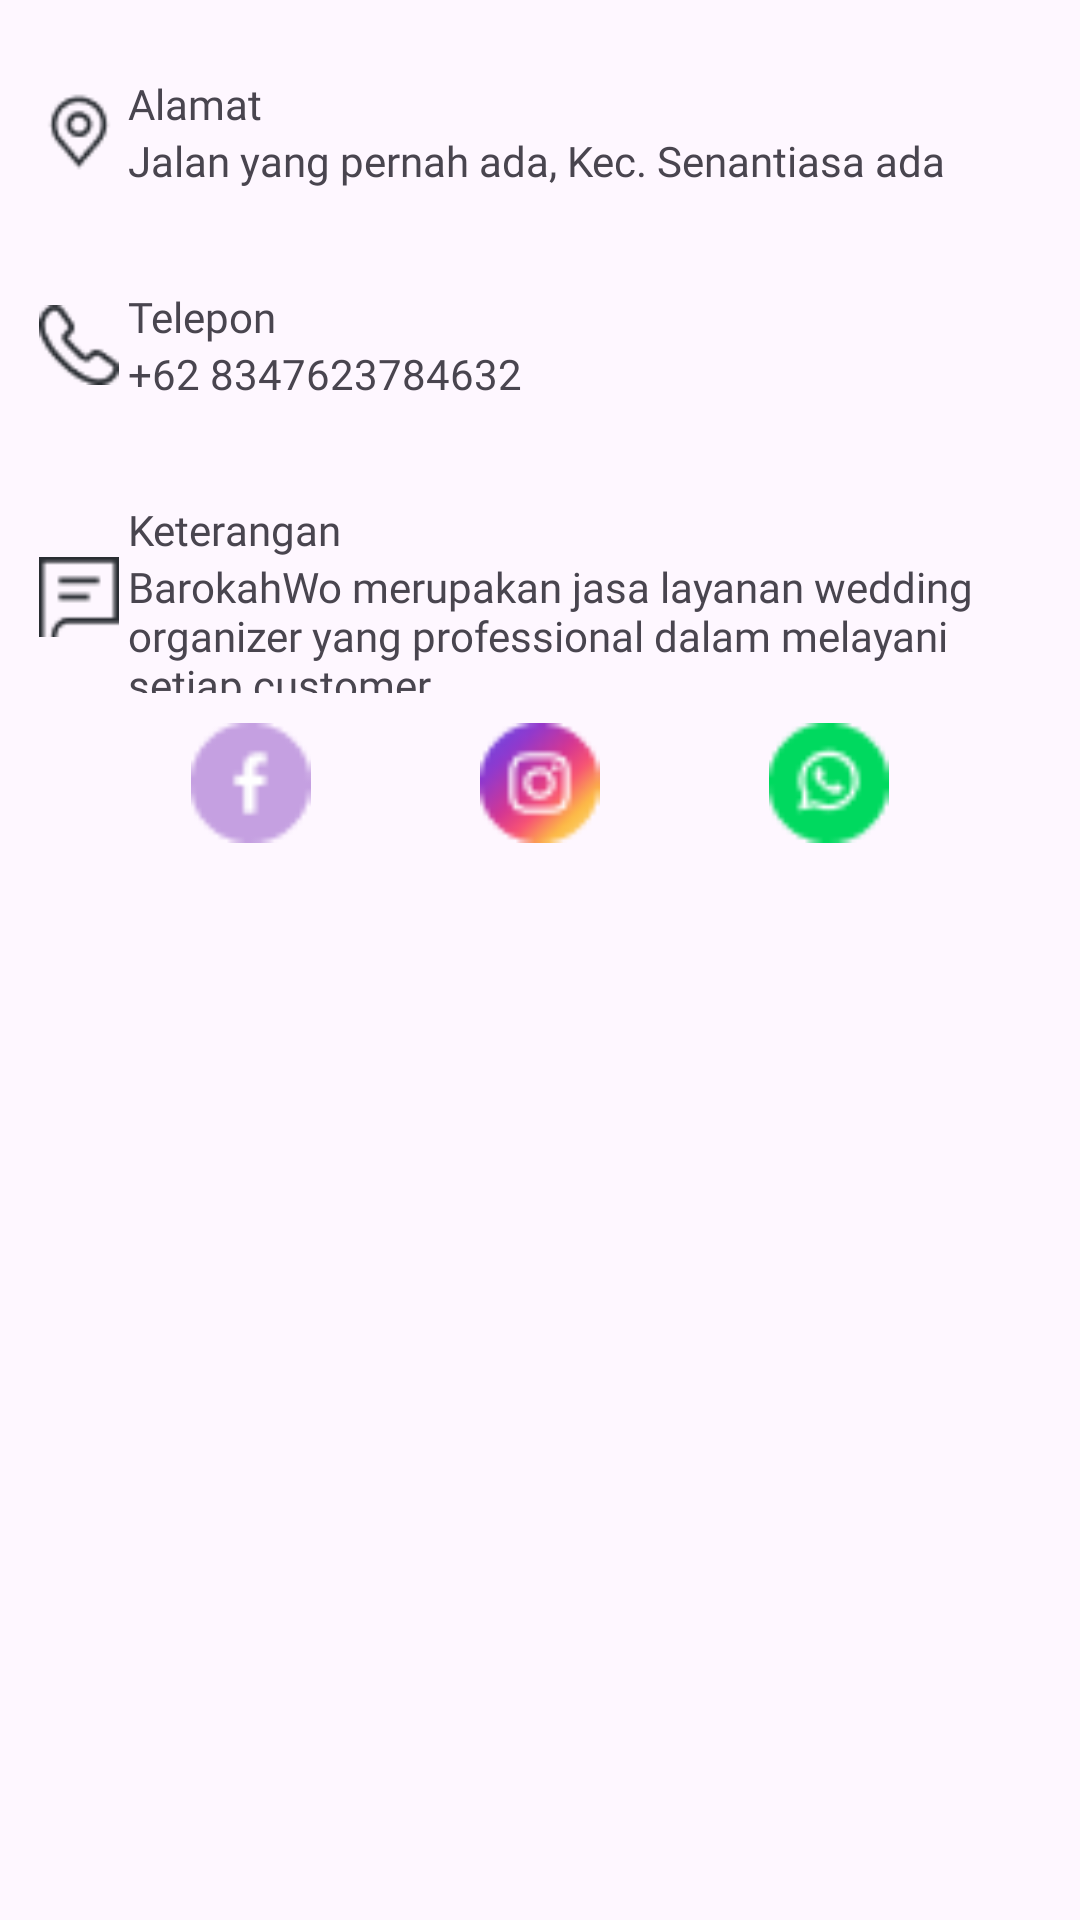

Here is an Android app screen rendered from its layout file. Give the layout XML and the strings, colors and styles it references.
<!-- AndroidManifest.xml: application theme Theme.Button9_Kategori -->
<!-- res/layout/fragment_info_wo.xml -->
<?xml version="1.0" encoding="utf-8"?>
<FrameLayout xmlns:android="http://schemas.android.com/apk/res/android"
    xmlns:tools="http://schemas.android.com/tools"
    android:layout_width="match_parent"
    android:layout_height="match_parent"
    tools:context=".infoWoFragment">

    <LinearLayout
        android:layout_width="match_parent"
        android:layout_height="match_parent"
        android:layout_marginTop="15dp"
        android:orientation="vertical">

        <LinearLayout
            android:layout_width="match_parent"
            android:layout_height="wrap_content"
            android:layout_margin="10dp"
            android:gravity="center_horizontal|center_vertical"
            android:orientation="horizontal">

            <ImageView
                android:id="@+id/imageView6"
                android:layout_width="80px"
                android:layout_height="80px"
                android:layout_weight="1"
                android:src="@drawable/locate" />

            <LinearLayout
                android:layout_width="301dp"
                android:layout_height="wrap_content"
                android:layout_weight="1"
                android:orientation="vertical">

                <TextView
                    android:id="@+id/textView12"
                    android:layout_width="match_parent"
                    android:layout_height="wrap_content"
                    android:fontFamily="@font/poppins"
                    android:text="Alamat" />

                <TextView
                    android:id="@+id/textView17"
                    android:layout_width="match_parent"
                    android:layout_height="wrap_content"
                    android:fontFamily="@font/poppins"
                    android:text="Jalan yang pernah ada, Kec. Senantiasa ada" />
            </LinearLayout>
        </LinearLayout>

        <LinearLayout
            android:layout_width="match_parent"
            android:layout_height="64dp"
            android:layout_margin="10dp"
            android:gravity="center_horizontal|center_vertical"
            android:orientation="horizontal">

            <ImageView

                android:layout_width="80px"
                android:layout_height="80px"
                android:layout_weight="1"
                android:src="@drawable/call" />

            <LinearLayout
                android:layout_width="301dp"
                android:layout_height="wrap_content"
                android:layout_weight="1"
                android:orientation="vertical">

                <TextView

                    android:layout_width="match_parent"
                    android:layout_height="wrap_content"
                    android:fontFamily="@font/poppins"
                    android:text="Telepon" />

                <TextView

                    android:layout_width="match_parent"
                    android:layout_height="wrap_content"
                    android:fontFamily="@font/poppins"
                    android:text="+62 8347623784632" />
            </LinearLayout>

        </LinearLayout>

        <LinearLayout
            android:layout_width="match_parent"
            android:layout_height="64dp"
            android:layout_margin="10dp"
            android:gravity="center_horizontal|center_vertical"
            android:orientation="horizontal">

            <ImageView

                android:layout_width="80px"
                android:layout_height="80px"
                android:layout_weight="1"
                android:src="@drawable/keterangan" />

            <LinearLayout
                android:layout_width="301dp"
                android:layout_height="wrap_content"
                android:layout_weight="1"
                android:orientation="vertical">

                <TextView

                    android:layout_width="match_parent"
                    android:layout_height="wrap_content"
                    android:fontFamily="@font/poppins"
                    android:text="Keterangan" />

                <TextView

                    android:layout_width="match_parent"
                    android:layout_height="wrap_content"
                    android:fontFamily="@font/poppins"
                    android:text="BarokahWo merupakan jasa layanan wedding organizer yang professional dalam melayani setiap customer." />
            </LinearLayout>

        </LinearLayout>

        <LinearLayout
            android:layout_width="289dp"
            android:layout_height="wrap_content"
            android:layout_gravity="center_horizontal"
            android:gravity="center_horizontal"
            android:orientation="horizontal">

            <ImageView
                android:id="@+id/imageView7"
                android:layout_width="40dp"
                android:layout_height="40dp"
                android:layout_weight="1"
                android:src="@drawable/fb" />

            <ImageView
                android:id="@+id/imageView9"
                android:layout_width="40dp"
                android:layout_height="40dp"
                android:layout_weight="1"
                android:src="@drawable/ig" />

            <ImageView
                android:id="@+id/imageView12"
                android:layout_width="40dp"
                android:layout_height="40dp"
                android:layout_weight="1"
                android:src="@drawable/wa" />
        </LinearLayout>

    </LinearLayout>

</FrameLayout>
<!-- resources referenced by this layout -->
<resources>
  <!-- drawable call: png bitmap (drawable, 869 bytes) -->
  <!-- drawable fb: png bitmap (drawable, 655 bytes) -->
  <!-- drawable ig: png bitmap (drawable, 1565 bytes) -->
  <!-- drawable keterangan: png bitmap (drawable, 394 bytes) -->
  <!-- drawable locate: png bitmap (drawable, 850 bytes) -->
  <!-- drawable wa: png bitmap (drawable, 827 bytes) -->
  <style name="Theme.Button9_Kategori" parent="Base.Theme.Button9_Kategori" />
  <style name="Base.Theme.Button9_Kategori" parent="Theme.Material3.DayNight.NoActionBar">
          
          
      </style>
</resources>
